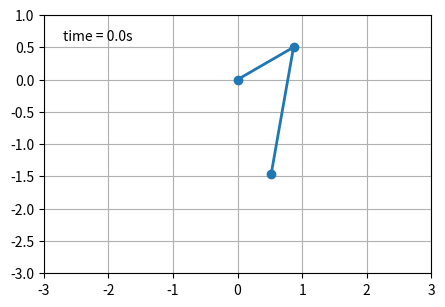

The script that saved this image:
import matplotlib.pyplot as plt
import numpy as np
from numpy import cos, sin

import matplotlib.animation as animation

G = 9.8  # acceleration due to gravity, in m/s^2
L1 = 1.0  # length of pendulum 1 in m
L2 = 2.0  # length of pendulum 2 in m
L = L1 + L2  # maximal length of the combined pendulum
M1 = 1.0  # mass of pendulum 1 in kg
M2 = 1.2  # mass of pendulum 2 in kg
t_stop = 20  # how many seconds to simulate
history_len = 500  # how many trajectory points to display


def derivs(t, state):
    dydx = np.zeros_like(state)

    dydx[0] = state[1]

    delta = state[2] - state[0]
    den1 = (M1+M2) * L1 - M2 * L1 * cos(delta) * cos(delta)
    dydx[1] = ((M2 * L1 * state[1] * state[1] * sin(delta) * cos(delta)
                + M2 * G * sin(state[2]) * cos(delta)
                + M2 * L2 * state[3] * state[3] * sin(delta)
                - (M1+M2) * G * sin(state[0]))
               / den1)

    dydx[2] = state[3]

    den2 = (L2/L1) * den1
    dydx[3] = ((- M2 * L2 * state[3] * state[3] * sin(delta) * cos(delta)
                + (M1+M2) * G * sin(state[0]) * cos(delta)
                - (M1+M2) * L1 * state[1] * state[1] * sin(delta)
                - (M1+M2) * G * sin(state[2]))
               / den2)

    return dydx

# create a time array from 0..t_stop sampled at 0.02 second steps
dt = 0.01
t = np.arange(0, t_stop, dt)

# th1 and th2 are the initial angles (degrees)
# w10 and w20 are the initial angular velocities (degrees per second)
th1 = 120.0
w1 = 0.0
th2 = -10.0
w2 = 0.0

# initial state
state = np.radians([th1, w1, th2, w2])

# integrate the ODE using Euler's method
y = np.empty((len(t), 4))
y[0] = state
for i in range(1, len(t)):
    y[i] = y[i - 1] + derivs(t[i - 1], y[i - 1]) * dt

# A more accurate estimate could be obtained e.g. using scipy:
#
#   y = scipy.integrate.solve_ivp(derivs, t[[0, -1]], state, t_eval=t).y.T

x1 = L1*sin(y[:, 0])
y1 = -L1*cos(y[:, 0])

x2 = L2*sin(y[:, 2]) + x1
y2 = -L2*cos(y[:, 2]) + y1

fig = plt.figure(figsize=(5, 4))
ax = fig.add_subplot(autoscale_on=False, xlim=(-L, L), ylim=(-L, 1.))
ax.set_aspect('equal')
ax.grid()

line, = ax.plot([], [], 'o-', lw=2)
trace, = ax.plot([], [], '.-', lw=1, ms=2)
time_template = 'time = %.1fs'
time_text = ax.text(0.05, 0.9, '', transform=ax.transAxes)


def animate(i):
    thisx = [0, x1[i], x2[i]]
    thisy = [0, y1[i], y2[i]]

    history_x = x2[:i]
    history_y = y2[:i]

    line.set_data(thisx, thisy)
    trace.set_data(history_x, history_y)
    time_text.set_text(time_template % (i*dt))
    return line, trace, time_text


ani = animation.FuncAnimation(
    fig, animate, len(y), interval=dt*1000, blit=True)
plt.show()